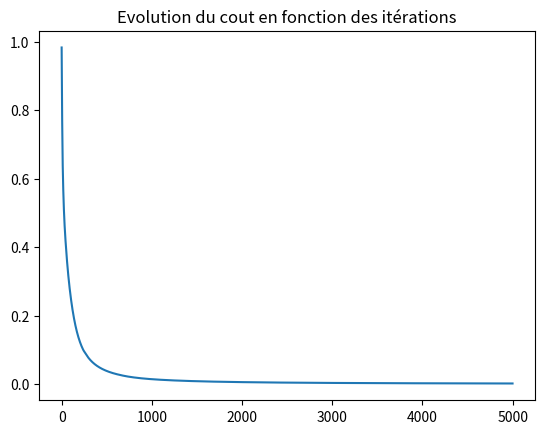
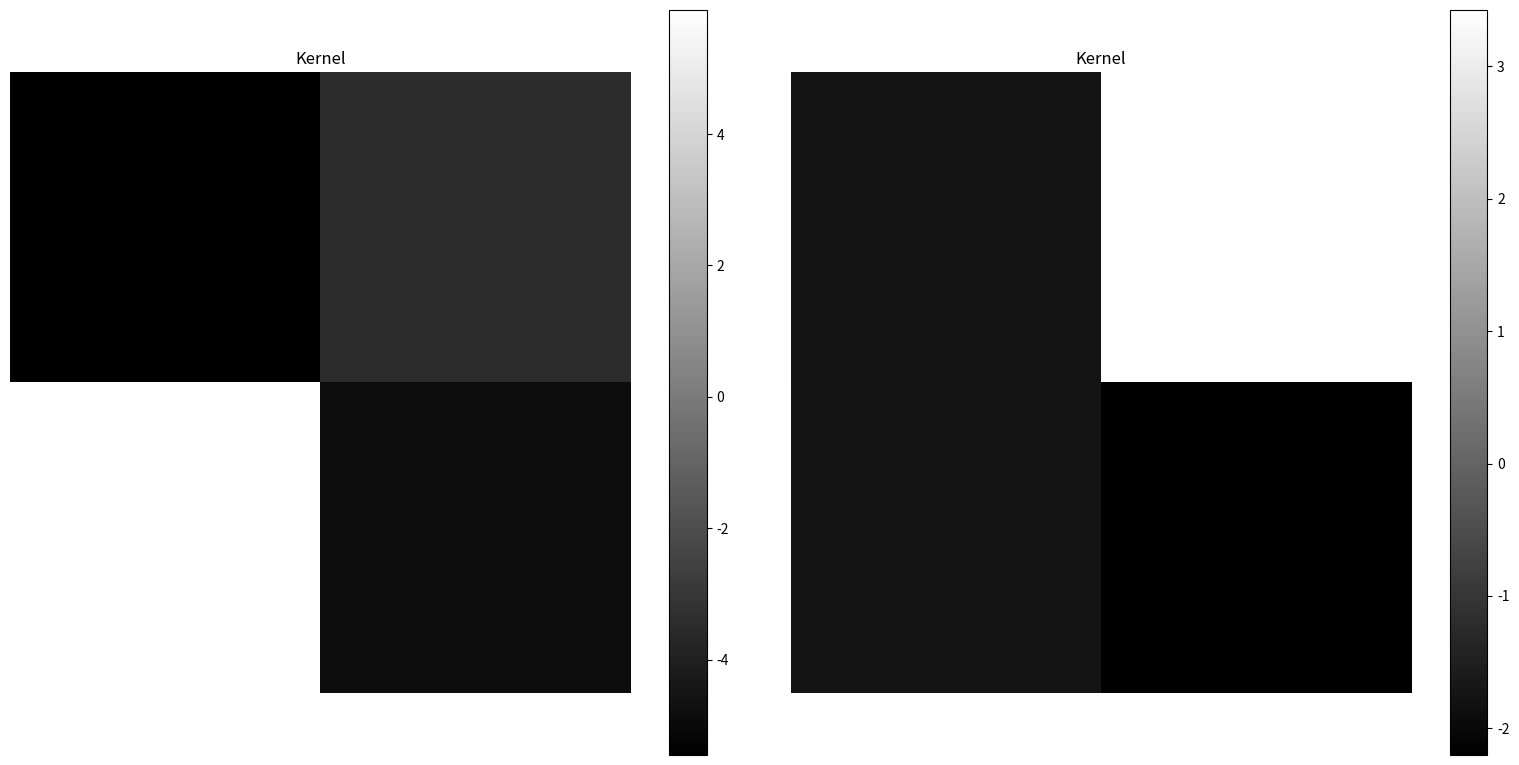
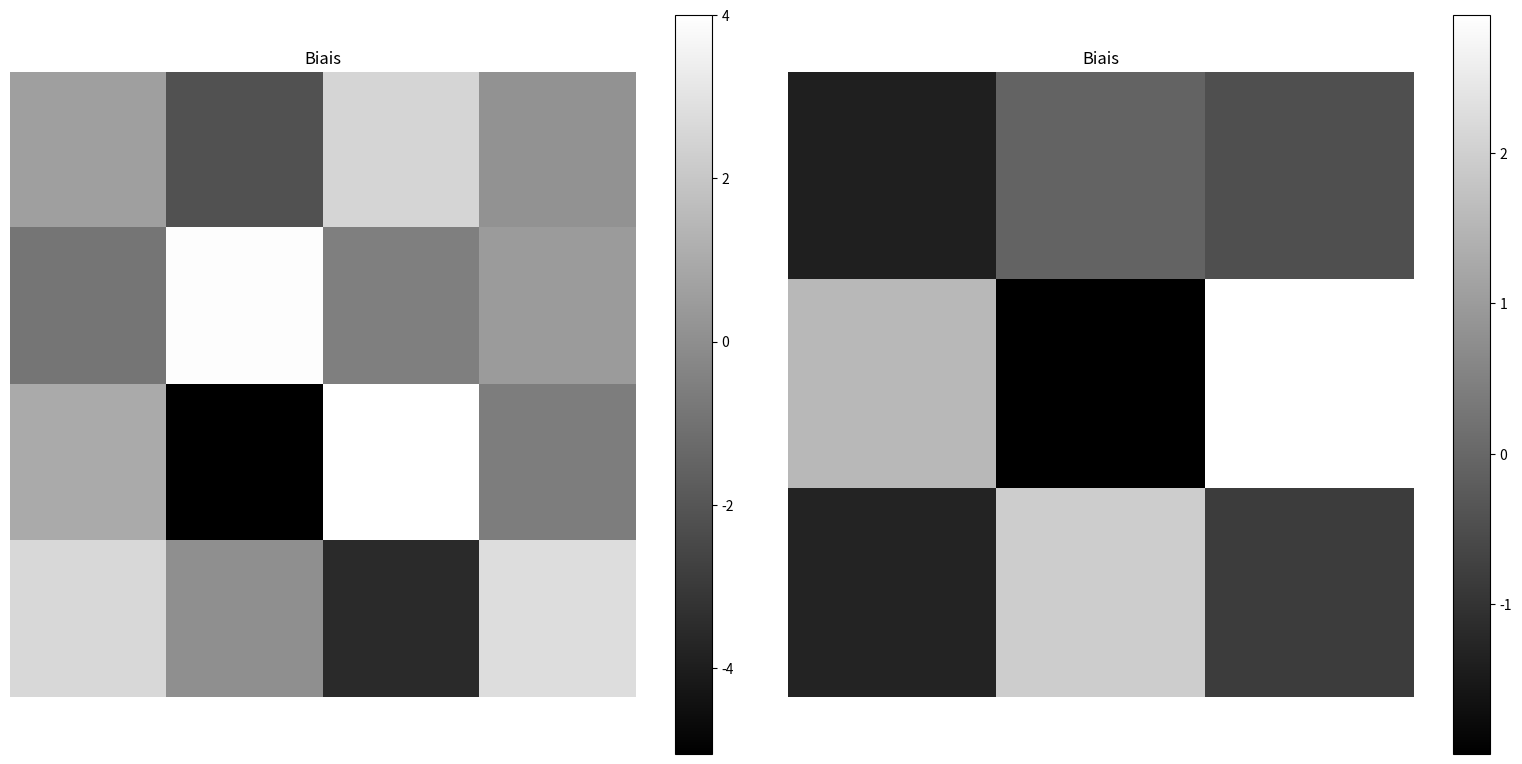
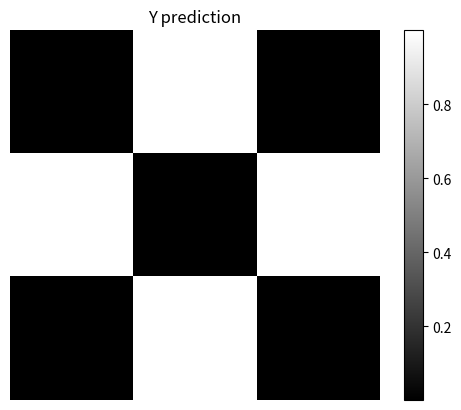

Write the Python code that produced these figures, in order.

import  numpy as np
import matplotlib.pyplot as plt

#Fonction
def sigmoïde(X):
    return 1/(1 + np.exp(-X))

def relu(X):
    return np.where(X < 0, 0, X)


def ouput_shape(input_size, k_size, padding, stride):
    return np.int8((input_size - k_size + 2*padding)/stride +1)


def initialisation(X, dimension, padding, stride):

    parametres = {}
    input_size =  X.shape[0]
    for i in range(1, len(dimension)+1):

        k_size = dimension[str(i)][0]
        o_size = ouput_shape(input_size, k_size, padding, stride)
        input_size = o_size

        parametres["K" + str(i)] = np.random.randn(k_size**2, 1)
        parametres["b" + str(i)] = np.random.randn(o_size**2, 1)
        parametres["f" + str(i)] = dimension[str(i)][1]

    return parametres

def foward_propagation(X, parametres):

    activation = {"A0" : X}
    C = len(parametres) // 3

    for c in range(1, C+1):
        Z = activation["A" + str(c-1)].dot(parametres["K" + str(c)]) + parametres["b" + str(c)]
        Z = Z.reshape((np.int8(np.sqrt(Z.size)), np.int8(np.sqrt(Z.size))))

        if c < C:
            Z = reshape(Z, parametres["K" + str(c+1)])

        if parametres["f" + str(c)] == "relu":
            activation["A" + str(c)] =  relu(Z)

        elif parametres["f" + str(c)] == "sigmoide":
            activation["A" + str(c)] =  sigmoïde(Z)
        
        else:
            raise NameError(f"ERROR: Function parameter '{parametres['f' + str(c)]}' is not defined. Please correct with 'relu' or 'sigmoide'.")

    return activation

def convolution(dZ, K, k_size_sqrt):
    new_dZ = np.pad(dZ, pad_width=k_size_sqrt-1, mode='constant', constant_values=0)
    next_dZ = np.zeros((dZ.shape[0]+1, dZ.shape[1]+1))

    for i in range(dZ.shape[0]+1):
        for j in range(dZ.shape[1]+1):
            next_dZ[i, j] = np.dot(new_dZ[i:i + k_size_sqrt, j:j + k_size_sqrt].flatten(), K[::-1].flatten())

    return next_dZ

def back_propagation(activation, parametres, y):

    C = len(parametres) // 3

    dZ = activation["A" + str(C)] - y
    gradients = {}

    for c in reversed(range(1, C+1)):
        dK = np.zeros((activation["A" + str(c-1)].shape[1], 1))
        for i in range(X.shape[1]):
            dK[i, 0] = np.dot(activation["A" + str(c-1)][:, i], dZ.flatten())

        gradients["dK" + str(c)] = dK
        gradients["db" + str(c)] = dZ.reshape((dZ.size, -1))

        if c > 1:
            k_size_sqrt = np.int8(np.sqrt(parametres["K" + str(c)].shape[0]))
            dZ = convolution(dZ, parametres["K" + str(c)], k_size_sqrt)
            

    return gradients


def log_loss(A, y):
     A = A.reshape(y.shape)
     return  -1/y.size * np.sum( y*np.log(A) + (1-y)*np.log(1-A))



def update(gradients, parametres, learning_rate):
    
    C = len(parametres) // 3

    for c in range(1, C+1):
        parametres["K" + str(c)] = parametres["K" + str(c)] - learning_rate * gradients["dK" + str(c)]
        parametres["b" + str(c)] = parametres["b" + str(c)] - learning_rate * gradients["db" + str(c)]
    
    return parametres


def reshape(X, K):

    k_size = K.size
    k_size_sqrt = np.int8(np.sqrt(k_size))
    new_X = np.array([])
    
    for i in range(0, X.shape[0]-1):
        for j in range(0, X.shape[1]-1):
            new_X = np.append(new_X, X[i:i + k_size_sqrt, j:j + k_size_sqrt])

    
    return new_X.reshape(((X.shape[0]-1)*(X.shape[1]-1)), k_size)

X = np.array([[0, 0, 1, 0, 0],
              [0, 0, 1, 0, 0],
              [1, 1, 1, 1, 1],
              [0, 0, 1, 0, 0],
              [0, 0, 1, 0, 0]])

y = np.array([[0, 1, 0], 
              [1, 0, 1],
              [0, 1, 0]])

#Initialisation
learning_rate = 0.01
nb_iteration = 5000


dimensions = {}
dimensions = {"1" : (2, "relu"), "2" : (2, "sigmoide")}
parametres = initialisation(X, dimensions, 0, 1)

K = parametres["K1"]
X = reshape(X, K)

print("\nData\n",X)
for keys, values in parametres.items():
    print(keys)
    print(values)

l_array = np.array([])
C = len(parametres) // 3
for _ in range(nb_iteration):

    activations = foward_propagation(X, parametres)
    gradients = back_propagation(activations, parametres, y)
    parametres = update(gradients, parametres, learning_rate)

    l_array = np.append(l_array, log_loss(activations["A" + str(C)], y))


print("\nFinal activation\n",activations["A" + str(C)])
for keys, values in parametres.items():
    print(keys)
    print(values)

plt.figure()
plt.title("Evolution du cout en fonction des itérations")
plt.plot(l_array)
plt.show()

plt.figure(figsize=(16,8))
for i in range(1,3):
    plt.subplot(1,2, i)
    plt.imshow(parametres["K" + str(i)].reshape((2, 2)), cmap="gray")
    plt.title("Kernel")
    plt.tight_layout()
    plt.axis("off")
    plt.colorbar()
plt.show() 

plt.figure(figsize=(16,8))
for i in range(1,3):
    plt.subplot(1,2, i)
    plt.imshow(parametres["b" + str(i)].reshape((np.int8(np.sqrt(parametres["b" + str(i)].size)), -1)), cmap="gray")
    plt.title("Biais")
    plt.tight_layout()
    plt.axis("off")
    plt.colorbar()
plt.show() 

plt.figure()
plt.title("Y prediction")
plt.imshow(activations["A" + str(C)].reshape((np.int8(np.sqrt(activations["A" + str(C)].size)), -1)), cmap="gray")
plt.colorbar()
plt.axis("off")
plt.show()
